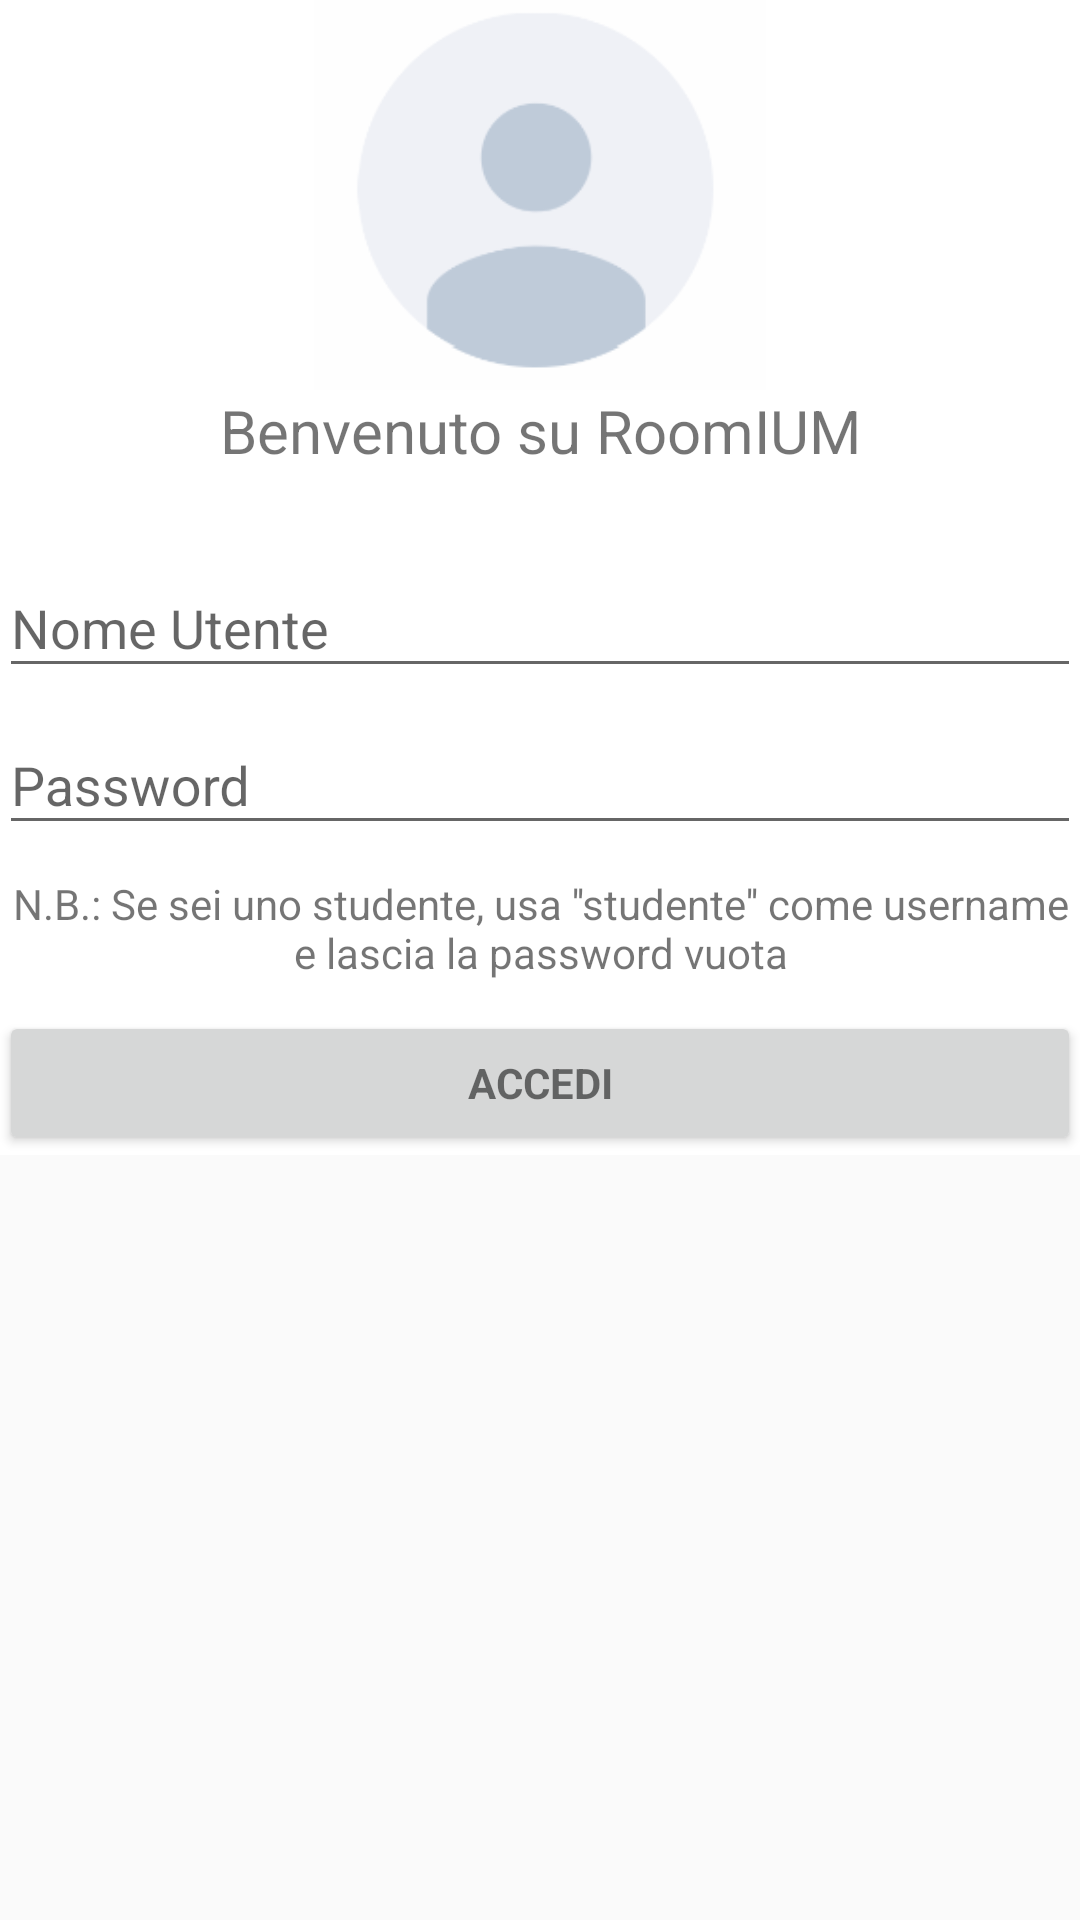

Layout XML and referenced resources for this Android screen:
<!-- AndroidManifest.xml: application theme AppTheme -->
<!-- res/layout/activity_home_page.xml -->
<ScrollView xmlns:android="http://schemas.android.com/apk/res/android"
    android:id="@+id/ScrollView01"
    android:layout_width="fill_parent"
    android:layout_height="fill_parent">

    <LinearLayout xmlns:android="http://schemas.android.com/apk/res/android"
    xmlns:tools="http://schemas.android.com/tools"
    android:layout_width="match_parent"
    android:layout_height="match_parent"
    android:gravity="center_horizontal"
    android:orientation="vertical"
    android:paddingBottom="@dimen/activity_vertical_margin"
    android:paddingLeft="@dimen/activity_horizontal_margin"
    android:paddingRight="@dimen/activity_horizontal_margin"
    android:paddingTop="@dimen/activity_vertical_margin"
        android:background="#FFFFFF"
    tools:context="com.secd.ium.roomium.HomePageActivity">

    
    <ProgressBar
        android:id="@+id/login_progress"
        style="?android:attr/progressBarStyleLarge"
        android:layout_width="wrap_content"
        android:layout_height="wrap_content"
        android:layout_marginBottom="8dp"
        android:visibility="gone" />

    
    <ScrollView
        android:id="@+id/login_form"
        android:layout_width="match_parent"
        android:layout_height="match_parent">

        
        <LinearLayout
            android:id="@+id/email_login_form"
            android:layout_width="match_parent"
            android:layout_height="wrap_content"
            android:orientation="vertical"
            android:focusable="true"
            android:focusableInTouchMode="true">

            
            <ImageView
                android:layout_width="fill_parent"
                android:layout_height="130dp"
                android:id="@+id/demoImageView"
                android:src="@drawable/avatar"
                android:scaleType="fitCenter"/>

            <TextView
                android:layout_width="match_parent"
                android:layout_height="match_parent"
                android:text="Benvenuto su RoomIUM"
                android:textAlignment="center"
                android:textSize="20dp"/>

            <Space
                android:layout_width="wrap_content"
                android:layout_height="20dp" />



            <android.support.design.widget.TextInputLayout
                android:layout_width="match_parent"
                android:layout_height="wrap_content">

                
                <EditText
                    android:id="@+id/username"
                    android:layout_width="match_parent"
                    android:layout_height="wrap_content"
                    android:hint="Nome Utente"
                    android:inputType="textPersonName"
                    android:maxLines="1"
                    android:singleLine="true" />

            </android.support.design.widget.TextInputLayout>

            <android.support.design.widget.TextInputLayout
                android:layout_width="match_parent"
                android:layout_height="wrap_content">

                
                <EditText
                    android:id="@+id/password"
                    android:layout_width="match_parent"
                    android:layout_height="wrap_content"
                    android:hint="Password"
                    android:inputType="textPassword"
                    android:maxLines="1"
                    android:singleLine="true" />

            </android.support.design.widget.TextInputLayout>

            <Space
                android:layout_width="wrap_content"
                android:layout_height="10dp" />

            <TextView
                android:id="@+id/counter_view1"
                android:layout_width="match_parent"
                android:layout_height="match_parent"
                android:text="N.B.: Se sei uno studente, usa ''studente'' come username e lascia la password vuota"
                android:textAlignment="center"/>

            <Space
                android:layout_width="wrap_content"
                android:layout_height="10dp" />

            
            <Button
                android:id="@+id/login_docente"
                style="?android:textAppearanceSmall"
                android:layout_width="match_parent"
                android:layout_height="wrap_content"
                android:text="accedi"
                android:textStyle="bold" />



        </LinearLayout>
    </ScrollView>
</LinearLayout>

</ScrollView>
<!-- resources referenced by this layout -->
<resources>
  <!-- drawable avatar: png bitmap (drawable, 4437 bytes) -->
  <style name="AppTheme" parent="Theme.AppCompat.Light.DarkActionBar">
          
          <item name="colorPrimary">@color/colorPrimary</item>
          <item name="colorPrimaryDark">@color/colorPrimaryDark</item>
          <item name="colorAccent">@color/colorAccent</item>
      </style>
  <!-- not gathered from this repository: default colours our renderer supplied (Android Studio template values) -->
  <color name="colorPrimary">#FF6200EE</color>
  <color name="colorPrimaryDark">#FF3700B3</color>
  <color name="colorAccent">#FF03DAC5</color>
</resources>
